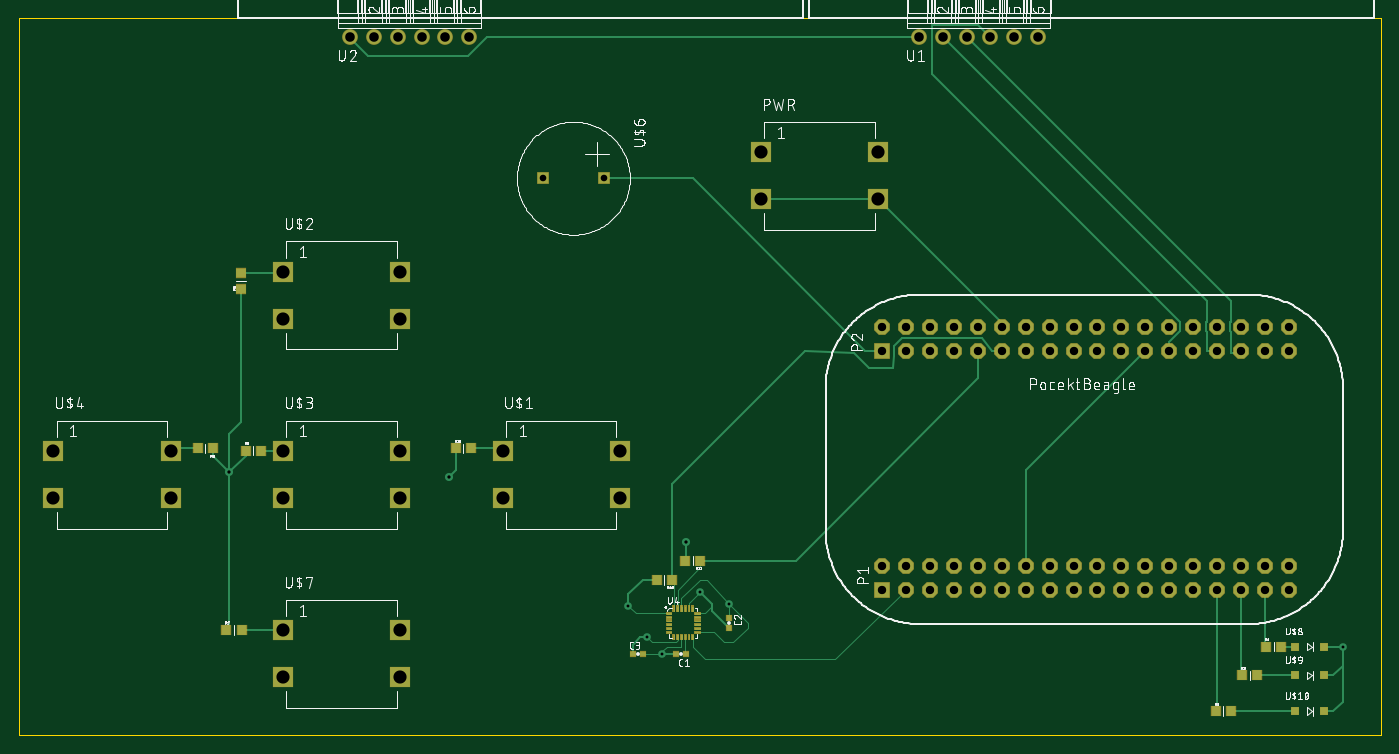
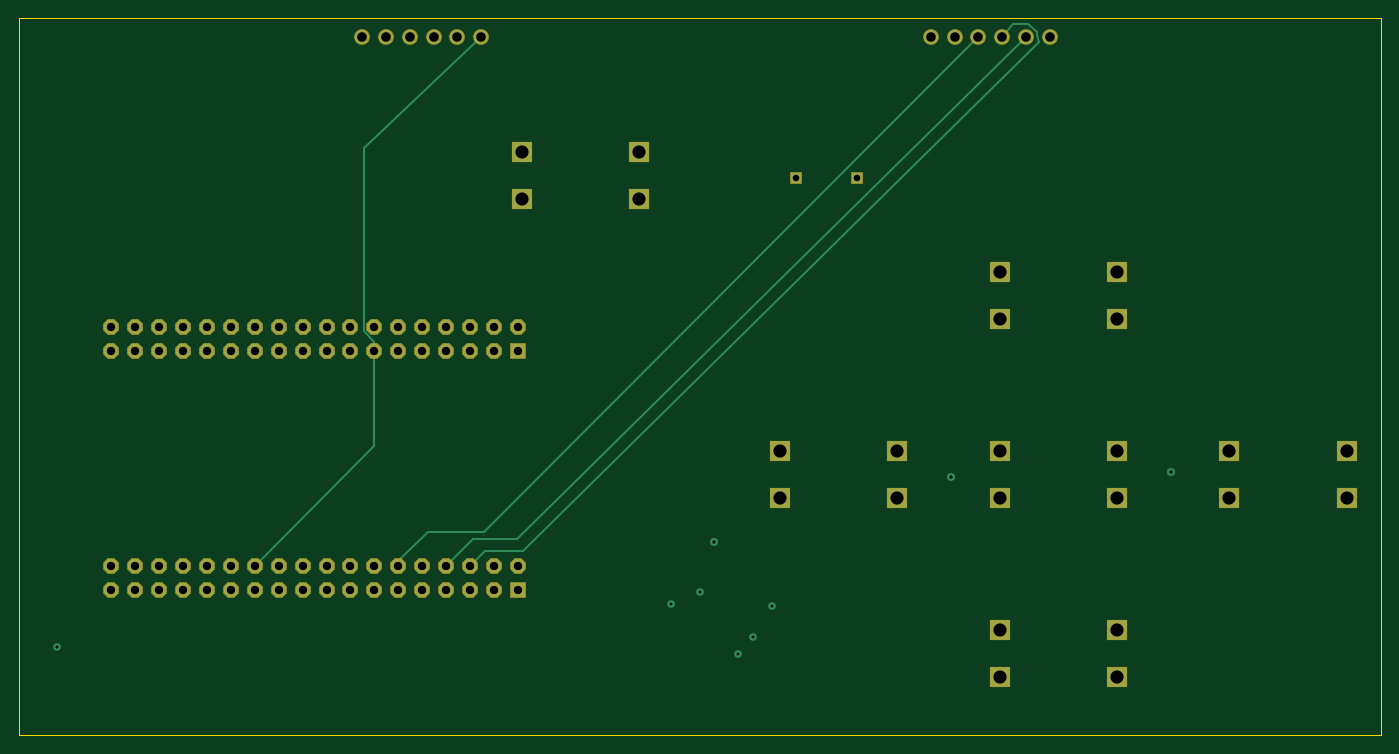
Circuit board: 8 layer files. Board 144.8 x 76.2 mm.
- outline: ENGI301_Maze_Project_v2.boardoutline.boardoutline.ger (223 bytes)
- bottom_copper: ENGI301_Maze_Project_v2.bottomlayer.bottomlayer.ger (3413 bytes)
- bottom_mask: ENGI301_Maze_Project_v2.bottomsoldermask.bottomsoldermask.ger (2546 bytes)
- drill: ENGI301_Maze_Project_v2.drills.drills.xln (1614 bytes)
- paste: ENGI301_Maze_Project_v2.tcream.tcream.ger (5145 bytes)
- top_copper: ENGI301_Maze_Project_v2.toplayer.toplayer.ger (11909 bytes)
- top_silk: ENGI301_Maze_Project_v2.topsilkscreen.topsilkscreen.ger (230208 bytes)
- top_mask: ENGI301_Maze_Project_v2.topsoldermask.topsoldermask.ger (6588 bytes)

=== outline: ENGI301_Maze_Project_v2.boardoutline.boardoutline.ger (223 bytes, source withheld) ===
=== bottom_copper: ENGI301_Maze_Project_v2.bottomlayer.bottomlayer.ger ===
G75*
%MOIN*%
%OFA0B0*%
%FSLAX25Y25*%
%IPPOS*%
%LPD*%
%AMOC8*
5,1,8,0,0,1.08239X$1,22.5*
%
%ADD10R,0.08268X0.08268*%
%ADD11R,0.04756X0.04756*%
%ADD12C,0.06000*%
%ADD13R,0.06000X0.06000*%
%ADD14OC8,0.06000*%
%ADD15C,0.03200*%
%ADD16C,0.03378*%
%ADD17C,0.01000*%
D10*
X0018894Y0103657D03*
X0018894Y0123343D03*
X0068106Y0123343D03*
X0068106Y0103657D03*
X0114894Y0103657D03*
X0114894Y0123343D03*
X0164106Y0123343D03*
X0164106Y0103657D03*
X0206894Y0103657D03*
X0206894Y0123343D03*
X0256106Y0123343D03*
X0256106Y0103657D03*
X0164106Y0048343D03*
X0164106Y0028657D03*
X0114894Y0028657D03*
X0114894Y0048343D03*
X0114894Y0178657D03*
X0114894Y0198343D03*
X0164106Y0198343D03*
X0164106Y0178657D03*
X0314894Y0228657D03*
X0314894Y0248343D03*
X0364106Y0248343D03*
X0364106Y0228657D03*
D11*
X0249295Y0237500D03*
X0223705Y0237500D03*
D12*
X0193000Y0296500D03*
X0183000Y0296500D03*
X0173000Y0296500D03*
X0163000Y0296500D03*
X0153000Y0296500D03*
X0143000Y0296500D03*
X0381000Y0296500D03*
X0391000Y0296500D03*
X0401000Y0296500D03*
X0411000Y0296500D03*
X0421000Y0296500D03*
X0431000Y0296500D03*
D13*
X0365768Y0165398D03*
X0365768Y0065398D03*
D14*
X0375768Y0065398D03*
X0375768Y0075398D03*
X0365768Y0075398D03*
X0385768Y0075398D03*
X0395768Y0075398D03*
X0405768Y0075398D03*
X0415768Y0075398D03*
X0425768Y0075398D03*
X0435768Y0075398D03*
X0445768Y0075398D03*
X0455768Y0075398D03*
X0465768Y0075398D03*
X0475768Y0075398D03*
X0485768Y0075398D03*
X0495768Y0075398D03*
X0505768Y0075398D03*
X0515768Y0075398D03*
X0525768Y0075398D03*
X0535768Y0075398D03*
X0535768Y0065398D03*
X0525768Y0065398D03*
X0515768Y0065398D03*
X0505768Y0065398D03*
X0495768Y0065398D03*
X0485768Y0065398D03*
X0475768Y0065398D03*
X0465768Y0065398D03*
X0455768Y0065398D03*
X0445768Y0065398D03*
X0435768Y0065398D03*
X0425768Y0065398D03*
X0415768Y0065398D03*
X0405768Y0065398D03*
X0395768Y0065398D03*
X0385768Y0065398D03*
X0385768Y0165398D03*
X0385768Y0175398D03*
X0395768Y0175398D03*
X0395768Y0165398D03*
X0405768Y0165398D03*
X0405768Y0175398D03*
X0415768Y0175398D03*
X0415768Y0165398D03*
X0425768Y0165398D03*
X0425768Y0175398D03*
X0435768Y0175398D03*
X0445768Y0175398D03*
X0445768Y0165398D03*
X0435768Y0165398D03*
X0455768Y0165398D03*
X0455768Y0175398D03*
X0465768Y0175398D03*
X0465768Y0165398D03*
X0475768Y0165398D03*
X0475768Y0175398D03*
X0485768Y0175398D03*
X0485768Y0165398D03*
X0495768Y0165398D03*
X0495768Y0175398D03*
X0505768Y0175398D03*
X0505768Y0165398D03*
X0515768Y0165398D03*
X0515768Y0175398D03*
X0525768Y0175398D03*
X0525768Y0165398D03*
X0535768Y0165398D03*
X0535768Y0175398D03*
X0375768Y0175398D03*
X0365768Y0175398D03*
X0375768Y0165398D03*
D15*
X0289500Y0064500D03*
X0301500Y0059500D03*
X0273500Y0038500D03*
X0267500Y0045500D03*
X0259500Y0058500D03*
X0558500Y0041500D03*
D16*
X0425768Y0165398D03*
X0283500Y0085500D03*
X0184500Y0112500D03*
X0092500Y0114500D03*
D17*
X0147500Y0294636D02*
X0363636Y0081500D01*
X0379665Y0081500D01*
X0385768Y0075398D01*
X0395768Y0075398D02*
X0384665Y0086500D01*
X0366000Y0086500D01*
X0153000Y0296500D01*
X0148500Y0297500D02*
X0147500Y0294636D01*
X0148500Y0297500D02*
X0148636Y0298500D01*
X0152136Y0302000D01*
X0158500Y0302000D01*
X0163000Y0296500D01*
X0173000Y0296500D02*
X0380000Y0089500D01*
X0403500Y0089500D01*
X0415768Y0077232D01*
X0415768Y0075398D01*
X0425768Y0125398D02*
X0475768Y0075398D01*
X0425768Y0125398D02*
X0425768Y0165398D01*
X0425768Y0169034D01*
X0430268Y0173534D01*
X0430268Y0250232D01*
X0381000Y0296500D01*
M02*

=== bottom_mask: ENGI301_Maze_Project_v2.bottomsoldermask.bottomsoldermask.ger ===
G75*
%MOIN*%
%OFA0B0*%
%FSLAX25Y25*%
%IPPOS*%
%LPD*%
%AMOC8*
5,1,8,0,0,1.08239X$1,22.5*
%
%ADD10R,0.08868X0.08868*%
%ADD11R,0.05356X0.05356*%
%ADD12C,0.06600*%
%ADD13R,0.06600X0.06600*%
%ADD14OC8,0.06600*%
D10*
X0018894Y0103657D03*
X0018894Y0123343D03*
X0068106Y0123343D03*
X0068106Y0103657D03*
X0114894Y0103657D03*
X0114894Y0123343D03*
X0164106Y0123343D03*
X0164106Y0103657D03*
X0206894Y0103657D03*
X0206894Y0123343D03*
X0256106Y0123343D03*
X0256106Y0103657D03*
X0164106Y0048343D03*
X0164106Y0028657D03*
X0114894Y0028657D03*
X0114894Y0048343D03*
X0114894Y0178657D03*
X0114894Y0198343D03*
X0164106Y0198343D03*
X0164106Y0178657D03*
X0314894Y0228657D03*
X0314894Y0248343D03*
X0364106Y0248343D03*
X0364106Y0228657D03*
D11*
X0249295Y0237500D03*
X0223705Y0237500D03*
D12*
X0193000Y0296500D03*
X0183000Y0296500D03*
X0173000Y0296500D03*
X0163000Y0296500D03*
X0153000Y0296500D03*
X0143000Y0296500D03*
X0381000Y0296500D03*
X0391000Y0296500D03*
X0401000Y0296500D03*
X0411000Y0296500D03*
X0421000Y0296500D03*
X0431000Y0296500D03*
D13*
X0365768Y0165398D03*
X0365768Y0065398D03*
D14*
X0375768Y0065398D03*
X0375768Y0075398D03*
X0365768Y0075398D03*
X0385768Y0075398D03*
X0395768Y0075398D03*
X0405768Y0075398D03*
X0415768Y0075398D03*
X0425768Y0075398D03*
X0435768Y0075398D03*
X0445768Y0075398D03*
X0455768Y0075398D03*
X0465768Y0075398D03*
X0475768Y0075398D03*
X0485768Y0075398D03*
X0495768Y0075398D03*
X0505768Y0075398D03*
X0515768Y0075398D03*
X0525768Y0075398D03*
X0535768Y0075398D03*
X0535768Y0065398D03*
X0525768Y0065398D03*
X0515768Y0065398D03*
X0505768Y0065398D03*
X0495768Y0065398D03*
X0485768Y0065398D03*
X0475768Y0065398D03*
X0465768Y0065398D03*
X0455768Y0065398D03*
X0445768Y0065398D03*
X0435768Y0065398D03*
X0425768Y0065398D03*
X0415768Y0065398D03*
X0405768Y0065398D03*
X0395768Y0065398D03*
X0385768Y0065398D03*
X0385768Y0165398D03*
X0385768Y0175398D03*
X0395768Y0175398D03*
X0395768Y0165398D03*
X0405768Y0165398D03*
X0405768Y0175398D03*
X0415768Y0175398D03*
X0415768Y0165398D03*
X0425768Y0165398D03*
X0425768Y0175398D03*
X0435768Y0175398D03*
X0445768Y0175398D03*
X0445768Y0165398D03*
X0435768Y0165398D03*
X0455768Y0165398D03*
X0455768Y0175398D03*
X0465768Y0175398D03*
X0465768Y0165398D03*
X0475768Y0165398D03*
X0475768Y0175398D03*
X0485768Y0175398D03*
X0485768Y0165398D03*
X0495768Y0165398D03*
X0495768Y0175398D03*
X0505768Y0175398D03*
X0505768Y0165398D03*
X0515768Y0165398D03*
X0515768Y0175398D03*
X0525768Y0175398D03*
X0525768Y0165398D03*
X0535768Y0165398D03*
X0535768Y0175398D03*
X0375768Y0175398D03*
X0365768Y0175398D03*
X0375768Y0165398D03*
M02*

=== drill: ENGI301_Maze_Project_v2.drills.drills.xln ===
%
M48
M72
T01C0.0120
T02C0.0138
T03C0.0276
T04C0.0350
T05C0.0400
T06C0.0551
%
T01
X25950Y5850
X26750Y4550
X27350Y3850
X28950Y6450
X30150Y5950
X55850Y4150
T02
X42577Y16540
X28350Y8550
X18450Y11250
X9250Y11450
T03
X22370Y23750
X24930Y23750
T04
X36577Y17540
X37577Y17540
X37577Y16540
X36577Y16540
X38577Y16540
X38577Y17540
X39577Y17540
X39577Y16540
X40577Y16540
X40577Y17540
X41577Y17540
X41577Y16540
X42577Y16540
X42577Y17540
X43577Y17540
X44577Y17540
X44577Y16540
X43577Y16540
X45577Y16540
X45577Y17540
X46577Y17540
X46577Y16540
X47577Y16540
X47577Y17540
X48577Y17540
X48577Y16540
X49577Y16540
X49577Y17540
X50577Y17540
X50577Y16540
X51577Y16540
X51577Y17540
X52577Y17540
X52577Y16540
X53577Y16540
X53577Y17540
X53577Y7540
X52577Y7540
X51577Y7540
X50577Y7540
X49577Y7540
X48577Y7540
X47577Y7540
X46577Y7540
X45577Y7540
X44577Y7540
X43577Y7540
X42577Y7540
X41577Y7540
X40577Y7540
X39577Y7540
X38577Y7540
X37577Y7540
X36577Y7540
X36577Y6540
X37577Y6540
X38577Y6540
X39577Y6540
X40577Y6540
X41577Y6540
X42577Y6540
X43577Y6540
X44577Y6540
X45577Y6540
X46577Y6540
X47577Y6540
X48577Y6540
X49577Y6540
X50577Y6540
X51577Y6540
X52577Y6540
X53577Y6540
T05
X43100Y29650
X42100Y29650
X41100Y29650
X40100Y29650
X39100Y29650
X38100Y29650
X19300Y29650
X18300Y29650
X17300Y29650
X16300Y29650
X15300Y29650
X14300Y29650
T06
X1889Y10366
X1889Y12334
X6811Y12334
X6811Y10366
X11489Y10366
X11489Y12334
X16411Y12334
X16411Y10366
X20689Y10366
X20689Y12334
X25611Y12334
X25611Y10366
X16411Y4834
X16411Y2866
X11489Y2866
X11489Y4834
X11489Y17866
X11489Y19834
X16411Y19834
X16411Y17866
X31489Y22866
X31489Y24834
X36411Y24834
X36411Y22866
M30

=== paste: ENGI301_Maze_Project_v2.tcream.tcream.ger ===
G75*
%MOIN*%
%OFA0B0*%
%FSLAX25Y25*%
%IPPOS*%
%LPD*%
%AMOC8*
5,1,8,0,0,1.08239X$1,22.5*
%
%ADD10R,0.03150X0.03150*%
%ADD11R,0.02400X0.02000*%
%ADD12R,0.02000X0.02400*%
%ADD13R,0.03740X0.04060*%
%ADD14R,0.04060X0.03740*%
%ADD15C,0.00591*%
D10*
X0538398Y0014500D03*
X0550602Y0014500D03*
X0550602Y0029500D03*
X0550602Y0041500D03*
X0538398Y0041500D03*
X0538398Y0029500D03*
D11*
X0283700Y0038500D03*
X0279300Y0038500D03*
X0265700Y0038500D03*
X0261300Y0038500D03*
D12*
X0301500Y0049300D03*
X0301500Y0053700D03*
D13*
X0091350Y0048500D03*
X0097650Y0048500D03*
X0099350Y0123500D03*
X0105650Y0123500D03*
X0085650Y0124500D03*
X0079350Y0124500D03*
X0187350Y0124500D03*
X0193650Y0124500D03*
X0271350Y0069500D03*
X0277650Y0069500D03*
X0283350Y0077500D03*
X0289650Y0077500D03*
X0505350Y0014500D03*
X0511650Y0014500D03*
X0516350Y0029500D03*
X0522650Y0029500D03*
X0526350Y0041500D03*
X0532650Y0041500D03*
D14*
X0097500Y0191350D03*
X0097500Y0197650D03*
D15*
X0275708Y0055535D02*
X0277480Y0055535D01*
X0277480Y0055339D01*
X0275708Y0055339D01*
X0275708Y0055535D01*
X0275708Y0053960D02*
X0277480Y0053960D01*
X0277480Y0053764D01*
X0275708Y0053764D01*
X0275708Y0053960D01*
X0275708Y0052385D02*
X0277480Y0052385D01*
X0277480Y0052189D01*
X0275708Y0052189D01*
X0275708Y0052385D01*
X0275708Y0050811D02*
X0277480Y0050811D01*
X0277480Y0050615D01*
X0275708Y0050615D01*
X0275708Y0050811D01*
X0275708Y0049236D02*
X0277480Y0049236D01*
X0277480Y0049040D01*
X0275708Y0049040D01*
X0275708Y0049236D01*
X0275708Y0047661D02*
X0277480Y0047661D01*
X0277480Y0047465D01*
X0275708Y0047465D01*
X0275708Y0047661D01*
X0278465Y0046480D02*
X0278465Y0044708D01*
X0278465Y0046480D02*
X0278661Y0046480D01*
X0278661Y0044708D01*
X0278465Y0044708D01*
X0278465Y0045298D02*
X0278661Y0045298D01*
X0278661Y0045888D02*
X0278465Y0045888D01*
X0278465Y0046478D02*
X0278661Y0046478D01*
X0280040Y0046480D02*
X0280040Y0044708D01*
X0280040Y0046480D02*
X0280236Y0046480D01*
X0280236Y0044708D01*
X0280040Y0044708D01*
X0280040Y0045298D02*
X0280236Y0045298D01*
X0280236Y0045888D02*
X0280040Y0045888D01*
X0280040Y0046478D02*
X0280236Y0046478D01*
X0281615Y0046480D02*
X0281615Y0044708D01*
X0281615Y0046480D02*
X0281811Y0046480D01*
X0281811Y0044708D01*
X0281615Y0044708D01*
X0281615Y0045298D02*
X0281811Y0045298D01*
X0281811Y0045888D02*
X0281615Y0045888D01*
X0281615Y0046478D02*
X0281811Y0046478D01*
X0283189Y0046480D02*
X0283189Y0044708D01*
X0283189Y0046480D02*
X0283385Y0046480D01*
X0283385Y0044708D01*
X0283189Y0044708D01*
X0283189Y0045298D02*
X0283385Y0045298D01*
X0283385Y0045888D02*
X0283189Y0045888D01*
X0283189Y0046478D02*
X0283385Y0046478D01*
X0284764Y0046480D02*
X0284764Y0044708D01*
X0284764Y0046480D02*
X0284960Y0046480D01*
X0284960Y0044708D01*
X0284764Y0044708D01*
X0284764Y0045298D02*
X0284960Y0045298D01*
X0284960Y0045888D02*
X0284764Y0045888D01*
X0284764Y0046478D02*
X0284960Y0046478D01*
X0286339Y0046480D02*
X0286339Y0044708D01*
X0286339Y0046480D02*
X0286535Y0046480D01*
X0286535Y0044708D01*
X0286339Y0044708D01*
X0286339Y0045298D02*
X0286535Y0045298D01*
X0286535Y0045888D02*
X0286339Y0045888D01*
X0286339Y0046478D02*
X0286535Y0046478D01*
X0287520Y0047465D02*
X0289292Y0047465D01*
X0287520Y0047465D02*
X0287520Y0047661D01*
X0289292Y0047661D01*
X0289292Y0047465D01*
X0289292Y0049040D02*
X0287520Y0049040D01*
X0287520Y0049236D01*
X0289292Y0049236D01*
X0289292Y0049040D01*
X0289292Y0050615D02*
X0287520Y0050615D01*
X0287520Y0050811D01*
X0289292Y0050811D01*
X0289292Y0050615D01*
X0289292Y0052189D02*
X0287520Y0052189D01*
X0287520Y0052385D01*
X0289292Y0052385D01*
X0289292Y0052189D01*
X0289292Y0053764D02*
X0287520Y0053764D01*
X0287520Y0053960D01*
X0289292Y0053960D01*
X0289292Y0053764D01*
X0289292Y0055339D02*
X0287520Y0055339D01*
X0287520Y0055535D01*
X0289292Y0055535D01*
X0289292Y0055339D01*
X0286535Y0056520D02*
X0286535Y0058292D01*
X0286535Y0056520D02*
X0286339Y0056520D01*
X0286339Y0058292D01*
X0286535Y0058292D01*
X0286535Y0057110D02*
X0286339Y0057110D01*
X0286339Y0057700D02*
X0286535Y0057700D01*
X0286535Y0058290D02*
X0286339Y0058290D01*
X0284960Y0058292D02*
X0284960Y0056520D01*
X0284764Y0056520D01*
X0284764Y0058292D01*
X0284960Y0058292D01*
X0284960Y0057110D02*
X0284764Y0057110D01*
X0284764Y0057700D02*
X0284960Y0057700D01*
X0284960Y0058290D02*
X0284764Y0058290D01*
X0283385Y0058292D02*
X0283385Y0056520D01*
X0283189Y0056520D01*
X0283189Y0058292D01*
X0283385Y0058292D01*
X0283385Y0057110D02*
X0283189Y0057110D01*
X0283189Y0057700D02*
X0283385Y0057700D01*
X0283385Y0058290D02*
X0283189Y0058290D01*
X0281811Y0058292D02*
X0281811Y0056520D01*
X0281615Y0056520D01*
X0281615Y0058292D01*
X0281811Y0058292D01*
X0281811Y0057110D02*
X0281615Y0057110D01*
X0281615Y0057700D02*
X0281811Y0057700D01*
X0281811Y0058290D02*
X0281615Y0058290D01*
X0280236Y0058292D02*
X0280236Y0056520D01*
X0280040Y0056520D01*
X0280040Y0058292D01*
X0280236Y0058292D01*
X0280236Y0057110D02*
X0280040Y0057110D01*
X0280040Y0057700D02*
X0280236Y0057700D01*
X0280236Y0058290D02*
X0280040Y0058290D01*
X0278661Y0058292D02*
X0278661Y0056520D01*
X0278465Y0056520D01*
X0278465Y0058292D01*
X0278661Y0058292D01*
X0278661Y0057110D02*
X0278465Y0057110D01*
X0278465Y0057700D02*
X0278661Y0057700D01*
X0278661Y0058290D02*
X0278465Y0058290D01*
M02*

=== top_copper: ENGI301_Maze_Project_v2.toplayer.toplayer.ger (11909 bytes, source omitted) ===
=== top_silk: ENGI301_Maze_Project_v2.topsilkscreen.topsilkscreen.ger (230208 bytes, source omitted) ===
=== top_mask: ENGI301_Maze_Project_v2.topsoldermask.topsoldermask.ger (6588 bytes, source omitted) ===
